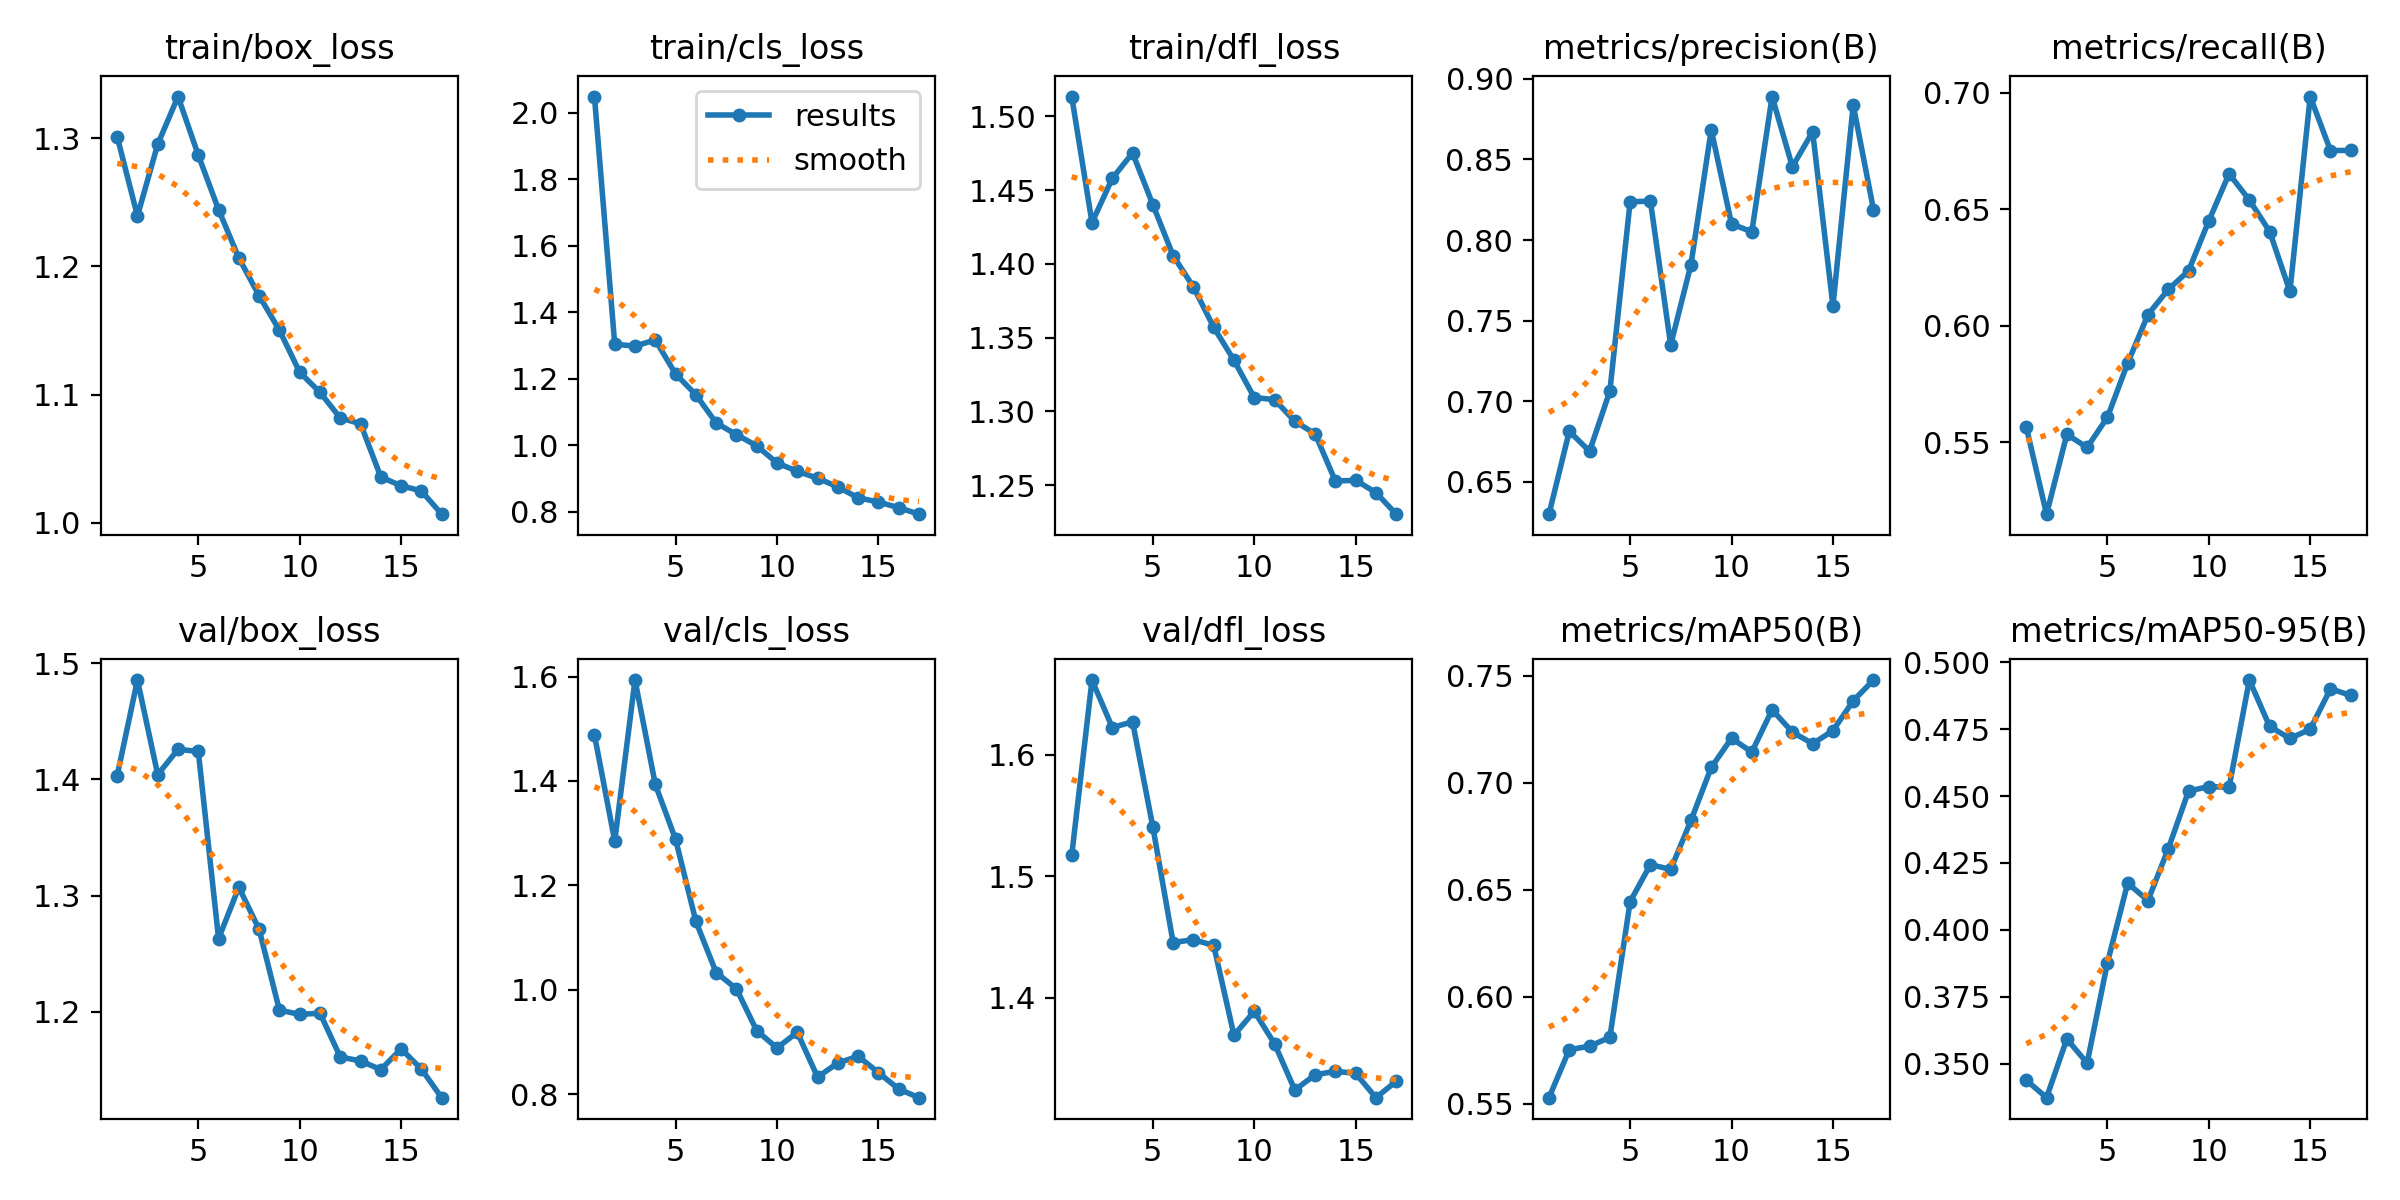

Values plotted in this chart, from the file beside it:
epoch, time, train/box_loss, train/cls_loss, train/dfl_loss, metrics/precision(B), metrics/recall(B), metrics/mAP50(B), metrics/mAP50-95(B), val/box_loss, val/cls_loss, val/dfl_loss, lr/pg0, lr/pg1, lr/pg2
1, 175.6, 1.301, 2.049, 1.514, 0.63, 0.5566, 0.5529, 0.3439, 1.403, 1.488, 1.517, 0.003322, 0.003322, 0.003322
2, 356.9, 1.239, 1.304, 1.428, 0.6814, 0.5192, 0.5753, 0.3374, 1.485, 1.285, 1.661, 0.006639, 0.006639, 0.006639
3, 536.1, 1.295, 1.299, 1.458, 0.6691, 0.5534, 0.5769, 0.3593, 1.404, 1.593, 1.622, 0.00994, 0.00994, 0.00994
4, 714.9, 1.333, 1.317, 1.475, 0.7063, 0.5479, 0.5811, 0.3503, 1.426, 1.393, 1.627, 0.009926, 0.009926, 0.009926
5, 893.8, 1.287, 1.215, 1.44, 0.8237, 0.5608, 0.6445, 0.3877, 1.424, 1.288, 1.54, 0.009901, 0.009901, 0.009901
6, 1073, 1.244, 1.152, 1.406, 0.8242, 0.584, 0.6618, 0.4175, 1.263, 1.131, 1.445, 0.009876, 0.009876, 0.009876
7, 1252, 1.207, 1.068, 1.384, 0.735, 0.6048, 0.6596, 0.411, 1.307, 1.033, 1.448, 0.009851, 0.009851, 0.009851
8, 1430, 1.177, 1.032, 1.357, 0.7848, 0.6156, 0.6824, 0.4303, 1.271, 1.002, 1.443, 0.009827, 0.009827, 0.009827
9, 1609, 1.15, 0.9989, 1.335, 0.8684, 0.6236, 0.7072, 0.4518, 1.201, 0.9218, 1.369, 0.009802, 0.009802, 0.009802
10, 1788, 1.117, 0.9474, 1.309, 0.81, 0.6451, 0.7208, 0.4536, 1.198, 0.8888, 1.389, 0.009777, 0.009777, 0.009777
11, 1967, 1.102, 0.9221, 1.308, 0.8051, 0.6653, 0.7144, 0.4532, 1.199, 0.9186, 1.362, 0.009753, 0.009753, 0.009753
12, 2145, 1.082, 0.9015, 1.293, 0.889, 0.654, 0.7341, 0.4933, 1.161, 0.833, 1.324, 0.009728, 0.009728, 0.009728
13, 2324, 1.077, 0.8753, 1.285, 0.8455, 0.6405, 0.7237, 0.476, 1.158, 0.8599, 1.336, 0.009703, 0.009703, 0.009703
14, 2503, 1.036, 0.8426, 1.253, 0.8672, 0.6148, 0.7183, 0.4715, 1.15, 0.8729, 1.339, 0.009678, 0.009678, 0.009678
15, 2682, 1.029, 0.8298, 1.253, 0.7591, 0.6984, 0.7244, 0.4749, 1.168, 0.8415, 1.338, 0.009654, 0.009654, 0.009654
16, 2861, 1.025, 0.8128, 1.245, 0.8838, 0.6752, 0.7383, 0.49, 1.151, 0.8101, 1.318, 0.009629, 0.009629, 0.009629
17, 3039, 1.007, 0.7933, 1.23, 0.8189, 0.6753, 0.748, 0.4876, 1.126, 0.7935, 1.331, 0.009604, 0.009604, 0.009604
